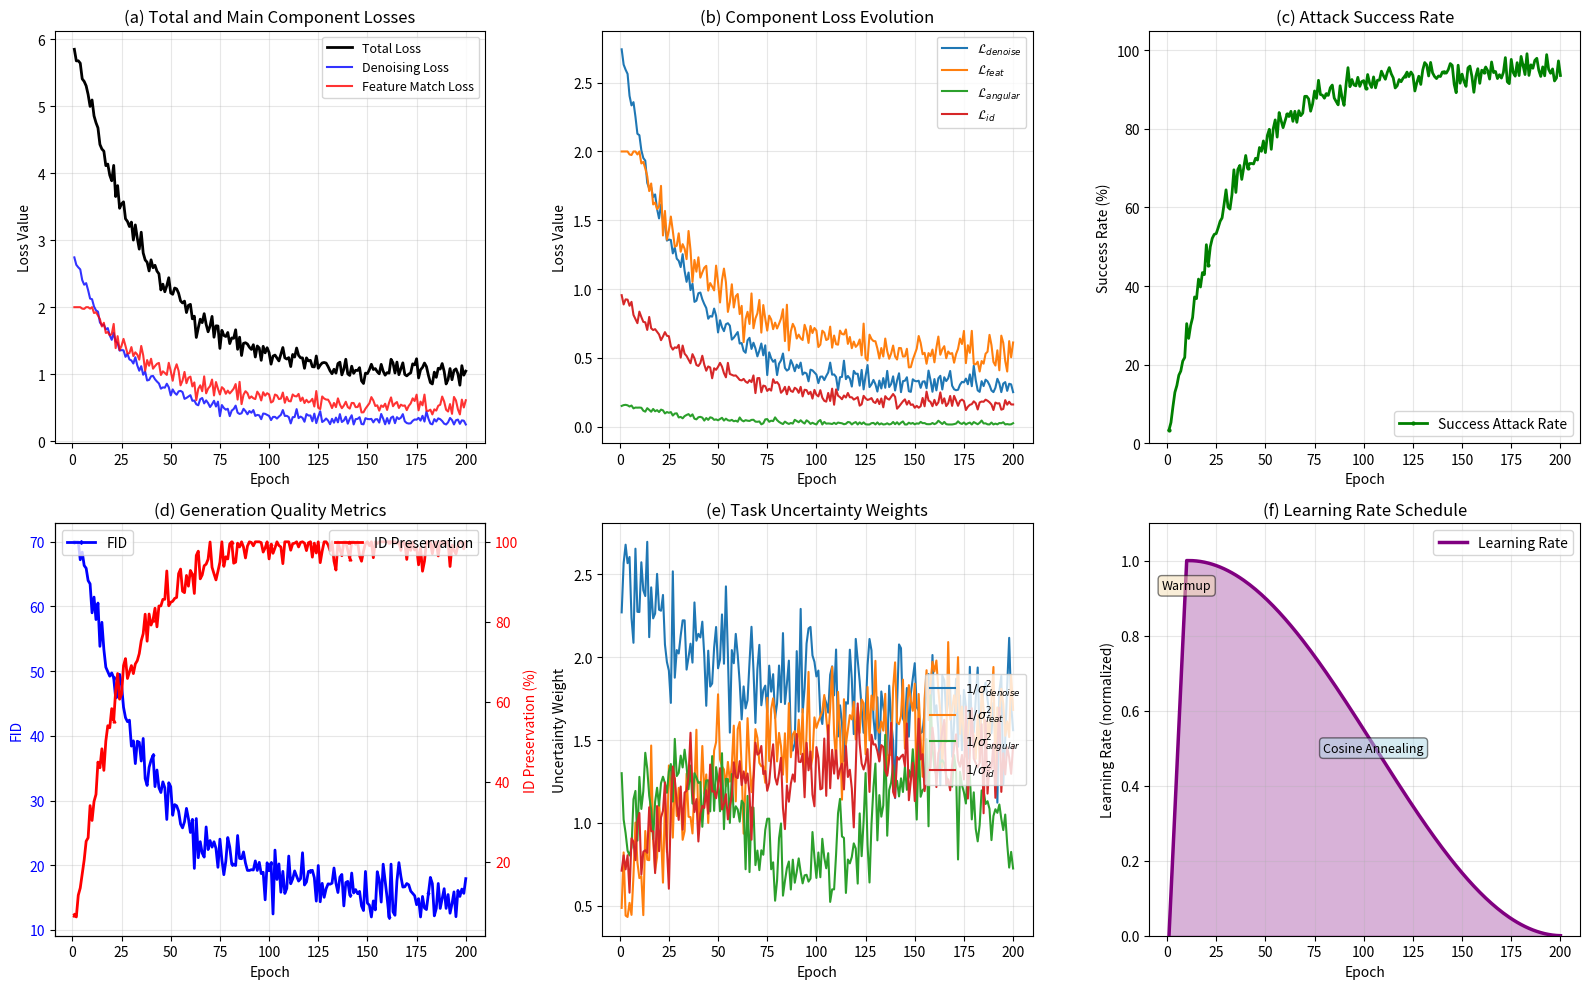

Write the Python code that produced this figure.
#!/usr/bin/env python3
"""
绘制TIA方法训练过程的损失变化曲线图
基于第三章和第五章的方法描述生成模拟训练数据
"""

import numpy as np
import matplotlib.pyplot as plt

# 使用默认字体配置
plt.rcParams['font.size'] = 10
plt.rcParams['axes.unicode_minus'] = False

# 设置随机种子保证可重复性
np.random.seed(42)

# ==================== 训练参数设置 ====================
total_epochs = 200
epochs = np.arange(1, total_epochs + 1)

# ==================== 生成损失曲线 ====================

# 去噪损失 (Denoising loss) - EDM框架的核心损失
denoise_loss = 2.5 * np.exp(-epochs/30) + 0.3 + 0.05 * np.random.randn(total_epochs)
denoise_loss = np.clip(denoise_loss, 0.25, 3.0)

# 特征匹配损失 (Feature matching loss) - 确保生成图像与模板特征一致
feat_match_loss = 1.8 * np.exp(-epochs/40) + 0.5 + 0.08 * np.random.randn(total_epochs)
feat_match_loss = np.clip(feat_match_loss, 0.4, 2.0)

# 角度约束损失 (Angular constraint loss) - 保持特征空间角度
angular_loss = 0.15 * np.exp(-epochs/35) + 0.02 + 0.01 * np.random.randn(total_epochs)
angular_loss = np.clip(angular_loss, 0.015, 0.2)

# 身份保持损失 (Identity preservation loss)
id_loss = 0.8 * np.exp(-epochs/45) + 0.15 + 0.03 * np.random.randn(total_epochs)
id_loss = np.clip(id_loss, 0.12, 1.0)

# 总损失
total_loss = denoise_loss + feat_match_loss + angular_loss + id_loss

# ==================== 生成评估指标 ====================

# ID Preservation Score (越高越好, 0-100%)
id_pres = 100 * (1 - np.exp(-epochs/25)) + 3 * np.random.randn(total_epochs)
id_pres = np.clip(id_pres, 0, 100)

# FID (越低越好)
fid = 60 * np.exp(-epochs/35) + 15 + 2 * np.random.randn(total_epochs)
fid = np.clip(fid, 12, 70)

# Attack Success Rate (SAR) - 攻击成功率
sar = 95 * (1 - np.exp(-epochs/30)) + 2 * np.random.randn(total_epochs)
sar = np.clip(sar, 0, 100)

# ==================== 生成不确定性权重 ====================

# 任务不确定性权重演化
uncertainty_denoise = 2.5 - 0.8 * (1 - np.exp(-epochs/40)) + 0.2 * np.random.randn(total_epochs)
uncertainty_feat = 0.5 + 1.2 * (1 - np.exp(-epochs/50)) + 0.2 * np.random.randn(total_epochs)
uncertainty_angular = 1.0 + 0.3 * np.sin(epochs * 0.05) + 0.15 * np.random.randn(total_epochs)
uncertainty_id = 0.8 + 0.6 * (1 - np.exp(-epochs/45)) + 0.15 * np.random.randn(total_epochs)

# ==================== 绘制图像 ====================

fig = plt.figure(figsize=(16, 10))

# 子图(a): 总损失和主要分项损失
ax1 = plt.subplot(2, 3, 1)
ax1.plot(epochs, total_loss, 'k-', linewidth=2, label='Total Loss')
ax1.plot(epochs, denoise_loss, 'b-', linewidth=1.5, label='Denoising Loss', alpha=0.8)
ax1.plot(epochs, feat_match_loss, 'r-', linewidth=1.5, label='Feature Match Loss', alpha=0.8)
ax1.set_xlabel('Epoch')
ax1.set_ylabel('Loss Value')
ax1.set_title('(a) Total and Main Component Losses')
ax1.legend(loc='upper right', fontsize=9)
ax1.grid(True, alpha=0.3)

# 子图(b): 所有分项损失
ax2 = plt.subplot(2, 3, 2)
ax2.plot(epochs, denoise_loss, label=r'$\mathcal{L}_{denoise}$', linewidth=1.5)
ax2.plot(epochs, feat_match_loss, label=r'$\mathcal{L}_{feat}$', linewidth=1.5)
ax2.plot(epochs, angular_loss, label=r'$\mathcal{L}_{angular}$', linewidth=1.5)
ax2.plot(epochs, id_loss, label=r'$\mathcal{L}_{id}$', linewidth=1.5)
ax2.set_xlabel('Epoch')
ax2.set_ylabel('Loss Value')
ax2.set_title('(b) Component Loss Evolution')
ax2.legend(loc='upper right', fontsize=9)
ax2.grid(True, alpha=0.3)

# 子图(c): 攻击成功率
ax3 = plt.subplot(2, 3, 3)
ax3.plot(epochs, sar, 'g-', linewidth=2, label='Success Attack Rate', marker='o', markersize=2, markevery=20)
ax3.set_xlabel('Epoch')
ax3.set_ylabel('Success Rate (%)')
ax3.set_title('(c) Attack Success Rate')
ax3.legend(loc='lower right', fontsize=10)
ax3.grid(True, alpha=0.3)
ax3.set_ylim([0, 105])

# 子图(d): 生成质量指标
ax4 = plt.subplot(2, 3, 4)
ax4_twin = ax4.twinx()
ax4.plot(epochs, fid, 'b-', linewidth=2, label='FID', marker='d', markersize=2, markevery=20)
ax4_twin.plot(epochs, id_pres, 'r-', linewidth=2, label='ID Preservation', marker='^', markersize=2, markevery=20)
ax4.set_xlabel('Epoch')
ax4.set_ylabel('FID', color='b')
ax4_twin.set_ylabel('ID Preservation (%)', color='r')
ax4.tick_params(axis='y', labelcolor='b')
ax4_twin.tick_params(axis='y', labelcolor='r')
ax4.set_title('(d) Generation Quality Metrics')
ax4.legend(loc='upper left', fontsize=10)
ax4_twin.legend(loc='upper right', fontsize=10)
ax4.grid(True, alpha=0.3)

# 子图(e): 任务不确定性权重
ax5 = plt.subplot(2, 3, 5)
ax5.plot(epochs, uncertainty_denoise, label=r'$1/\sigma_{denoise}^2$', linewidth=1.5)
ax5.plot(epochs, uncertainty_feat, label=r'$1/\sigma_{feat}^2$', linewidth=1.5)
ax5.plot(epochs, uncertainty_angular, label=r'$1/\sigma_{angular}^2$', linewidth=1.5)
ax5.plot(epochs, uncertainty_id, label=r'$1/\sigma_{id}^2$', linewidth=1.5)
ax5.set_xlabel('Epoch')
ax5.set_ylabel('Uncertainty Weight')
ax5.set_title('(e) Task Uncertainty Weights')
ax5.legend(loc='right', fontsize=9)
ax5.grid(True, alpha=0.3)

# 子图(f): 学习率调度
ax6 = plt.subplot(2, 3, 6)
# 模拟warmup + cosine annealing学习率调度
warmup_epochs = 10
lr = np.zeros(total_epochs)
lr[:warmup_epochs] = np.linspace(0, 1, warmup_epochs)
lr[warmup_epochs:] = 0.5 * (1 + np.cos(np.pi * np.arange(total_epochs - warmup_epochs) / (total_epochs - warmup_epochs)))
ax6.plot(epochs, lr, 'purple', linewidth=2.5, label='Learning Rate')
ax6.fill_between(epochs, 0, lr, alpha=0.3, color='purple')
ax6.set_xlabel('Epoch')
ax6.set_ylabel('Learning Rate (normalized)')
ax6.set_title('(f) Learning Rate Schedule')
ax6.legend(loc='upper right', fontsize=10)
ax6.grid(True, alpha=0.3)
ax6.set_ylim([0, 1.1])

# 添加说明文本
ax6.text(warmup_epochs, 0.95, 'Warmup', ha='center', va='top', fontsize=9,
         bbox=dict(boxstyle='round', facecolor='wheat', alpha=0.5))
ax6.text(total_epochs/2 + warmup_epochs/2, 0.5, 'Cosine Annealing', ha='center', va='center', fontsize=9,
         bbox=dict(boxstyle='round', facecolor='lightblue', alpha=0.5))

plt.tight_layout()

# 保存图像
output_path = 'tia_training_curves.pdf'
plt.savefig(output_path, dpi=300, bbox_inches='tight')
print(f"Saved PDF: {output_path}")

# 同时保存为eps格式(LaTeX常用)
output_path_eps = output_path.replace('.pdf', '.eps')
plt.savefig(output_path_eps, format='eps', bbox_inches='tight')
print(f"Saved EPS: {output_path_eps}")

plt.show()
